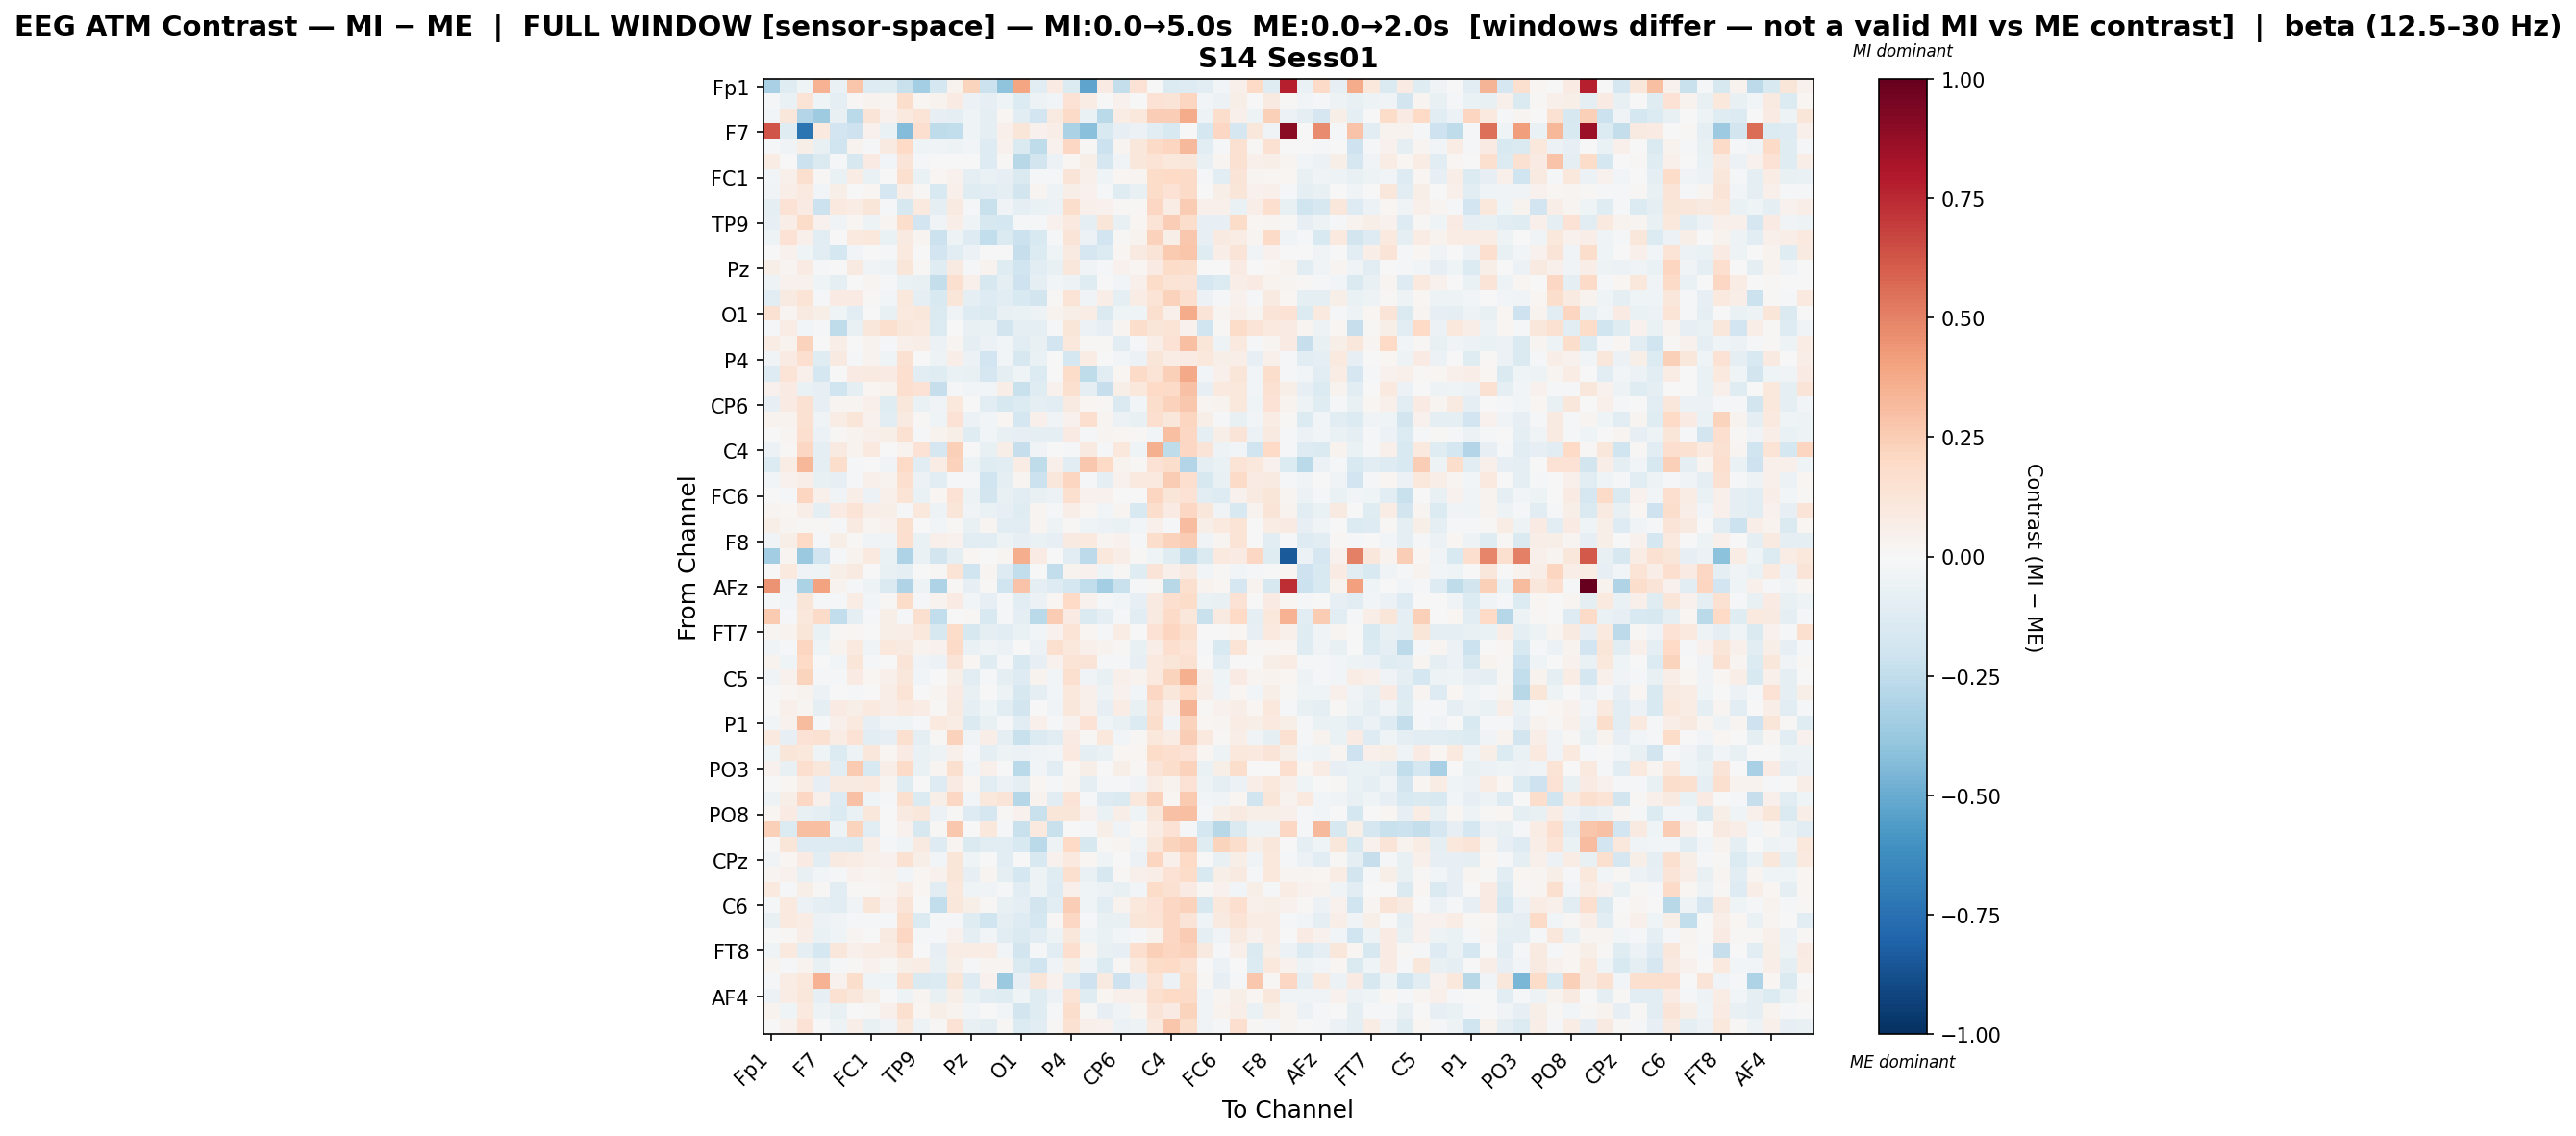

Values plotted in this chart, from the file beside it:
, Fp1, Fz, F3, F7, FT9, FC5, FC1, C3, T7, TP9, CP5, CP1, Pz, P3, P7, O1, Oz, O2, P4, P8, TP10, CP6, CP2
Fp1, -0.3228, -0.1176, -0.0462, 0.3454, -0.06278, 0.2743, -0.1253, -0.1235, -0.2245, -0.3375, -0.1778, 0.0317, 0.2245, -0.2145, -0.406, 0.3951, -0.1087, 0.0852, -0.138, -0.5275, 0.08456, -0.2395, 0.1452
Fz, -0.01596, -0.06665, 0.1398, -0.04065, -0.09053, 0.008565, 0.03879, 0.0305, 0.1729, 0.01928, 0.0352, 0.0852, -0.0602, -0.07927, -0.03967, -0.1348, -0.05091, -0.02808, 0.1469, 0.0763, -0.004027, 0.03937, 0.006301
F3, -0.03025, 0.1136, -0.2899, -0.3532, -0.07655, -0.2695, 0.1269, 0.04271, 0.09897, 0.1391, -0.08162, -0.09915, -0.04423, -0.09462, 0.01994, -0.1062, -0.1892, 0.09302, 0.1937, -0.06432, -0.2681, 0.07069, 0.1088
F7, 0.6312, -0.1185, -0.7296, 0.09879, -0.1919, -0.2089, 0.04377, -0.06747, -0.4364, 0.1712, -0.2549, -0.249, -0.04535, -0.09709, 0.05211, 0.1226, 0.04607, 0.06478, -0.3162, -0.4178, -0.1518, -0.07979, -0.06092
FT9, -0.02159, -0.0345, 0.0579, -0.07728, -0.1988, 0.037, -0.01757, 0.08852, 0.1955, -0.0391, -0.03723, -0.05144, -0.02394, -0.1271, 0.04515, -0.1475, -0.2515, 0.04622, 0.2067, 0.01251, -0.2182, 0.02603, 0.1113
FC5, 0.07105, 0.002686, -0.2181, -0.1433, -0.01333, -0.1566, 0.07831, -0.02865, 0.1306, -0.009665, 0.002889, -0.001928, 0.001792, -0.1255, 0.009377, -0.281, -0.1824, -0.0597, 0.01627, 0.05737, -0.1709, -0.03845, 0.1148
FC1, -0.02873, 0.04731, 0.157, 0.01178, -0.06329, 0.07078, -0.06618, -0.007238, 0.1637, -0.06474, 0.02105, 0.04676, -0.1012, -0.06455, -0.07954, -0.1466, -0.00981, -0.02195, 0.1301, 0.05347, -0.04044, 0.01646, 0.02785
C3, -0.03227, 0.06724, 0.09932, -0.03111, 0.05776, 0.006967, 0.01699, -0.1708, 0.06597, 0.009997, -0.1504, 0.05105, -0.1176, -0.1165, -0.09873, -0.1869, 0.02923, -0.05147, 0.05573, 0.04194, -0.01914, -0.1216, -0.07106
T7, -0.09806, 0.1443, 0.08331, -0.2118, 0.09757, 0.07494, 0.1177, -0.02271, -0.1601, 0.09898, -0.0869, 0.09022, -0.01824, -0.2244, -0.03392, -0.0997, -0.06273, -0.05493, 0.1729, 0.05231, 0.03911, 0.01187, 0.008217
TP9, -0.08443, 0.06576, 0.1866, 0.04232, -0.0364, 0.02299, -0.05038, 0.03109, 0.1764, -0.194, -0.03464, 0.0699, -0.04492, -0.1578, -0.1732, -0.02132, -0.009824, 0.04453, 0.09604, -0.09955, 0.1178, -0.0738, 0.02035
CP5, -0.05456, 0.1451, 0.05029, -0.1093, 0.005774, 0.09569, 0.1071, -0.0658, 0.08789, 0.02451, -0.2135, -0.049, -0.127, -0.2449, -0.148, -0.2174, -0.1542, -0.01779, 0.1318, -0.05753, -0.1877, 0.01324, 0.03718
CP1, 0.004357, 0.0443, -0.04659, -0.114, -0.1767, -0.02824, -0.004554, -0.01523, 0.1013, -0.002519, -0.1875, -0.1033, -0.0553, 0.004257, -0.006483, -0.2304, -0.1358, -0.04395, 0.09062, -0.169, -0.14, 0.02234, 0.09034
Pz, 0.06116, 0.02618, 0.08069, -0.008281, -0.007056, 0.08794, -0.03566, -0.05043, 0.1239, 0.01055, -0.1195, 0.08829, -0.0191, 0.03688, -0.1209, -0.1988, -0.1023, -0.07465, 0.1099, -0.03851, -0.02075, 0.04462, 0.01565
P3, -0.04946, 0.04232, 0.04113, -0.03961, -0.08938, -0.005006, 0.02768, -0.02076, -0.06842, -0.07643, -0.2392, 0.1589, 0.05111, -0.1625, -0.1014, -0.2067, -0.08718, -0.02433, -0.04734, -0.1193, -0.007056, -0.02519, 0.05386
P7, -0.1028, 0.08857, 0.1358, -0.02072, 0.0802, 0.07898, 0.01231, -0.02647, 0.1077, -0.09584, -0.1533, 0.1208, -0.09824, -0.1309, -0.1127, -0.1495, -0.1809, 0.01127, 0.1344, -0.03409, 0.06755, -0.09203, 0.07386
O1, 0.1497, 0.02478, 0.08891, 0.05642, -0.04142, -0.1023, -0.001923, -0.07317, 0.09926, 0.111, -0.1412, -0.03701, -0.1287, -0.1417, -0.075, -0.06781, -0.05397, 0.0361, 0.05603, 0.07222, -0.1461, -0.04055, -0.04312
Oz, -0.01573, 0.07467, -0.02968, -0.02186, -0.2524, -0.07579, 0.1141, 0.1638, 0.1117, 0.09847, -0.1372, 0.001968, -0.07544, -0.06923, -0.1807, -0.09315, -0.1014, -0.01615, 0.1185, -0.05842, -0.08521, 0.02613, 0.1727
O2, 0.07193, 0.03431, 0.2267, 0.003009, 0.06574, 0.007223, 0.03205, -0.01635, 0.05394, 0.06617, -0.05864, 0.02543, -0.08803, -0.05983, -0.03032, -0.1023, -0.07678, -0.1926, 0.106, 0.01362, 0.01404, -0.1133, -0.01193
P4, -0.0316, 0.08029, 0.1644, -0.1216, 0.09296, -0.02295, 0.0374, -0.03908, 0.1545, -0.0004642, -0.05153, 0.06813, -0.05642, -0.1915, -0.02434, -0.1605, -0.06261, 0.0006283, -0.1747, 0.07306, 0.005152, -0.02354, -0.05536
P8, -0.1292, 0.135, 0.05451, -0.177, -0.001703, 0.08152, 0.09279, 0.07941, 0.1686, -0.1047, -0.1205, -0.07018, -0.07503, -0.168, -0.0975, -0.04448, -0.135, -0.005466, 0.1811, -0.252, -0.1048, 0.01974, 0.1892
TP10, 0.04273, 0.08464, -0.06793, -0.0843, -0.2026, -0.09066, 0.01947, 0.033, 0.1719, 0.1444, -0.2343, -0.0214, -0.02776, -0.02817, 0.06561, -0.2245, -0.1184, 0.04374, 0.1608, -0.09654, -0.2315, 0.05819, 0.105
CP6, -0.07991, 0.08287, 0.1508, -0.08138, 0.02748, 0.02563, 0.05229, -0.1216, 0.1151, -0.06779, -0.03591, 0.1074, -0.006754, -0.1036, -0.1606, -0.1334, -0.0875, -0.1063, 0.09315, 0.01586, 0.01402, -0.1433, -0.0256
CP2, 0.03342, 0.03214, 0.1503, -0.03328, 0.07305, 0.1193, 0.04308, -0.1052, 0.08793, 0.01293, -0.04127, 0.1423, -0.05538, -0.02619, 0.01792, -0.1793, 0.04747, -0.03437, 0.04016, 0.1708, 0.02436, -0.05901, -0.07653
Cz, -0.007164, 0.02408, 0.1667, -0.05936, 0.01264, 0.03558, 0.05249, 0.05851, 0.1549, -0.01265, 0.03306, 0.0583, -0.1246, -0.02452, -0.07161, -0.07879, -0.08927, -0.1011, 0.08546, -0.01799, 0.02895, 0.01771, 0.008654
C4, -0.05596, 0.01075, 0.2094, -0.1008, 0.0919, 0.03532, 0.09664, -0.005297, 0.03557, 0.1442, -0.1667, 0.241, -0.003209, -0.07663, 0.0608, -0.2324, -0.0321, -0.006541, -0.02189, 0.09356, -0.01974, 0.1034, -0.04326
T8, -0.1366, 0.07547, 0.3318, -0.08888, 0.1786, -0.01449, 0.006978, -0.03476, 0.196, -0.1131, 0.07541, 0.231, -0.04995, -0.1221, -0.1103, 0.07281, -0.2519, 0.05239, -0.1017, 0.269, 0.202, 0.0346, 0.01295
FT10, -0.02666, 0.04409, 0.07001, -0.07401, -0.08473, -0.008081, 0.05308, 0.03645, 0.1663, -0.05652, -0.1035, -0.02202, -0.01649, -0.1985, -0.1005, 0.02424, -0.2161, 0.1099, 0.2185, -0.01628, -0.08888, 0.04059, 0.0959
FC6, -0.001329, -0.009901, 0.2116, 0.04948, -0.03406, 0.06813, -0.06226, 0.05458, 0.1347, -0.06695, 0.01728, 0.1448, -0.05094, -0.1849, -0.07164, -0.1104, -0.07421, -0.06055, 0.1622, 0.04491, 0.03926, -0.001245, -0.005178
FC2, 0.02347, 0.01868, 0.06599, -0.09519, 0.08441, 0.1377, 0.06646, 0.05549, -0.008638, 0.1079, -0.05361, 0.1209, -0.03517, -0.06348, -0.08511, -0.123, 0.02416, -0.009144, 0.06767, 0.01668, -0.026, 0.02417, -0.1528
F4, 0.05888, 0.0261, 0.01354, 0.01141, -0.0161, 0.09281, 0.02668, 0.03948, 0.1606, 0.004144, -0.02398, 0.008429, -0.07216, 0.02814, -0.1093, -0.1076, 0.03033, -0.04693, 0.01448, -0.04231, -0.05663, -0.06795, -0.0296
F8, -0.03449, 0.05904, 0.1994, -0.02123, 0.06104, 0.009796, -0.03578, -0.03333, 0.1706, -0.07015, 0.0491, 0.04144, -0.1089, -0.1081, -0.05312, -0.08027, -0.06831, -0.07863, 0.09327, 0.09762, 0.03003, 0.0457, -0.01518
Fp2, -0.3484, 0.02866, -0.37, -0.1875, -0.01796, 0.03312, 0.09666, -0.0692, -0.3115, -0.06957, -0.1798, -0.09883, 0.02326, -0.00362, 0.02694, 0.3635, 0.08382, -0.00247, -0.1154, -0.2616, 0.1078, 0.06629, 0.01099
AF3, -0.0008328, 0.09435, -0.0379, -0.04167, 0.06075, 0.08688, 0.007332, -0.07247, -0.09143, -0.001114, 0.01295, 0.1333, -0.2025, 0.02974, -0.1298, -0.2429, 0.007057, -0.2444, 0.03798, 0.04229, -0.04515, 0.01337, -0.1173
AFz, 0.4488, -0.03537, -0.3155, 0.4059, 0.03264, -0.0142, -0.04927, -0.1482, -0.2981, -0.0492, -0.3054, 0.01287, -0.08349, 0.01174, -0.1969, 0.2838, -0.09537, -0.1305, -0.1723, -0.249, -0.3385, -0.2228, -0.02178
F1, -0.01406, -0.02593, 0.1195, -0.01513, -0.01761, 0.07463, -0.02495, 0.01356, 0.18, -0.01014, 0.0373, 0.0844, -0.02733, -0.08456, -0.02052, -0.112, -0.06024, 0.02095, 0.1963, 0.04288, -0.01067, -0.02599, -0.08271
F5, 0.2652, -0.01211, 0.1059, 0.1876, -0.2428, -0.09775, -0.01074, 0.06007, -0.01221, 0.1621, -0.2499, 0.001412, 0.0142, -0.1545, -0.01242, -0.09331, -0.2672, 0.2522, 0.08466, -0.1442, -0.087, -0.01732, -0.111
FT7, 0.03053, 0.03712, 0.1248, -0.06419, 0.007885, 0.01694, 0.005154, 0.0558, 0.06829, 0.1071, -0.1598, 0.18, -0.161, -0.09504, -0.1059, -0.06948, -0.0306, 0.03977, 0.1331, 0.01774, -0.01906, 0.07037, 0.003163
FC3, -0.0365, -0.0188, 0.2167, -0.03986, 0.03327, 0.09854, -0.03586, 0.109, 0.0861, 0.03148, 0.04318, 0.1938, -0.07, -0.0316, -0.06067, -0.00582, -0.05625, 0.1575, 0.1062, 0.04869, 0.03176, 0.008061, -0.07257
C1, 0.03413, -0.03966, 0.2007, -0.006844, -0.02744, 0.1179, -0.0141, -0.004032, 0.1262, -0.03628, -0.05643, 0.1292, 0.01773, -0.1176, -0.01859, -0.1526, -0.08534, 0.04572, 0.1339, 0.1273, -0.0119, -0.02149, -0.08424
C5, -0.03431, 0.04344, 0.2212, -0.0202, -0.0202, 0.08506, 0.01731, 0.05119, 0.1154, -0.02864, -0.005736, 0.05948, -0.107, -0.01415, -0.0899, -0.1291, 0.03699, -0.02676, 0.1588, -0.03698, -0.07128, 0.0483, 0.03169
TP7, 0.004163, 0.01677, 0.03851, -0.06063, -0.005467, -0.01158, 0.004026, 0.06855, 0.1347, 0.005186, 0.02617, 0.08093, -0.07273, 0.006043, -0.05353, -0.1594, -0.09606, -0.02774, 0.1037, 0.05268, -0.04923, 0.04508, -0.024
CP3, -0.002545, 0.05334, 0.02594, -0.09088, 0.08557, 0.05664, 0.09874, 0.06764, 0.0991, 0.07311, 0.01215, 0.09171, -0.08895, -0.04581, -0.1169, -0.1869, 0.0004441, -0.03532, 0.117, 0.05316, -0.07866, 0.0724, -0.07123
P1, -0.02533, 0.04276, 0.3171, -0.01644, 0.04738, 0.09999, -0.08088, -0.03769, -0.03937, -0.012, 0.09991, 0.07648, -0.1435, -0.07181, -0.008183, -0.1032, 0.05337, -0.02063, 0.04181, 0.1456, -0.04209, -0.07055, -0.1337
P5, 0.09875, -0.07856, 0.1477, 0.1561, 0.07354, 0.1445, -0.1104, -0.08442, 0.1573, -0.08688, 0.01013, 0.2333, -0.03771, 0.06535, -0.09527, -0.2188, -0.1372, -0.1056, 0.08369, 0.008853, 0.1042, -0.02499, 0.009771
PO7, -0.04004, 0.1229, 0.1083, -0.04254, -0.1372, -0.04732, 0.1158, 0.01981, 0.08009, -0.06832, -0.05358, 0.05282, -0.01125, -0.09071, -0.05073, -0.06218, -0.03724, -0.02853, 0.09985, -0.09408, -0.07013, 0.02288, 0.01956
PO3, 0.04136, -0.07226, 0.1651, 0.1131, -0.114, 0.2641, -0.1492, 0.06934, 0.195, -0.06617, 0.03063, 0.1563, -0.02869, 0.05132, 0.005335, -0.2706, -0.02668, -0.1146, 0.01797, 0.06179, -0.005933, 0.05985, 0.01313
POz, 0.00638, 0.02016, 0.07704, -0.07949, 0.09121, 0.09296, 0.09504, 0.02508, -0.118, 0.007034, -0.1314, 0.08491, 0.02186, -0.1051, -0.05607, -0.08882, 0.016, -0.02187, 0.02486, -0.09546, -0.02213, -0.0182, -0.0377
PO4, -0.0507, 0.0622, 0.2098, 0.05306, -0.1323, 0.2952, -0.03988, -0.01224, 0.1581, -0.1398, 0.05826, 0.2033, -0.0263, 0.1085, 0.1287, -0.2844, 0.03829, -0.1044, 0.1396, -0.01189, -0.1323, -0.1462, 0.1025
PO8, 0.01974, 0.08159, -0.07809, -0.09628, -0.1359, -0.06554, 0.11, 0.001742, 0.08618, 0.1129, -0.05672, 0.01264, -0.1269, -0.1675, 0.01332, 0.04046, -0.2195, 0.1228, 0.125, 0.04253, -0.06694, 0.07028, -0.04038
P6, 0.2361, -0.1364, 0.2995, 0.2999, -0.0542, 0.2263, -0.1085, -0.0002822, 0.04002, -0.1593, 0.0107, 0.2668, -3.303726486083757e-05, 0.1087, -0.02211, -0.2239, 0.0979, -0.2255, 0.003899, -0.01938, 0.05755, -0.03492, 0.01649
P2, 0.001477, 0.1219, -0.1313, -0.1323, -0.131, -0.1378, 0.06855, -0.02044, -0.04598, 0.09212, -0.1314, 0.02697, -0.1411, -0.1145, -0.1152, -0.1541, -0.2718, -0.05333, 0.1977, -0.163, 0.01246, 0.02876, -0.03741
CPz, -0.03853, 0.01923, 0.08204, -0.1056, 0.0926, 0.07085, 0.05214, 0.04527, 0.156, 0.06216, -0.031, 0.121, -0.04161, -0.002215, -0.1065, 0.0002565, -0.1549, 0.04195, 0.09984, 0.01971, -0.04079, 0.007435, -0.06161
CP4, 0.02775, 0.04264, -0.07291, -0.02749, -0.02095, 0.03931, 0.02975, 0.03446, -0.02517, 0.01681, 0.04315, 0.123, -0.08378, 0.0296, -0.09137, -0.1765, -0.05256, -0.1222, 0.1631, -0.06489, -0.1565, 0.01346, 0.04903
TP8, 0.09808, -0.01222, 0.05472, 0.01388, -0.1096, 0.01227, 0.01016, 0.02699, 0.07509, 0.01817, -0.1165, 0.1039, -0.04408, -0.03225, -0.0217, -0.1098, -0.05001, -0.1324, 0.05436, -0.03998, -0.06064, -0.07449, -0.02674
C6, -0.01583, 0.0974, -0.06035, -0.08907, -0.1073, -0.0344, 0.1247, 0.04048, 0.1266, 0.006872, -0.246, 0.112, 0.05611, 0.01425, -0.07255, -0.08765, -0.1819, -0.1144, 0.2443, -0.04639, -0.1032, 0.0355, 0.1092
C2, -0.07425, 0.09526, 0.07752, -0.05639, -0.03779, -0.01861, -0.01394, -0.02093, 0.1769, -0.1356, -0.01943, -0.0192, -0.1185, -0.2028, -0.09134, -0.1312, -0.1732, 0.01476, 0.2083, -0.01067, -0.0749, -0.07428, 0.1224
FC4, -0.004731, 0.01142, 0.06688, -0.06882, -0.04468, 0.0266, -0.001079, 0.0869, 0.2041, -0.01519, -0.01231, 0.04572, -0.09787, -0.02721, -0.1025, -0.145, -0.1155, -0.05429, 0.1143, -0.04117, -0.06851, -0.03084, -0.01346
FT8, -0.04641, 0.09568, -0.08793, -0.1748, 0.1167, 0.04733, 0.07656, 0.07367, 0.152, 0.003564, -0.08263, 0.07323, 0.07595, 0.07799, -0.02851, -0.1805, -0.02019, -0.1031, 0.1644, 0.02805, -0.07219, -0.08448, 0.1681
F6, 0.02417, -0.01559, 0.03356, -0.0716, -0.0176, 0.01338, 0.03974, 0.008817, 0.06109, 0.07619, -0.07258, 0.0595, -0.01785, 0.02414, 0.02416, -0.1455, -0.2025, -0.03576, 0.05631, -0.03399, -0.1403, 0.01514, 0.09466
AF8, -0.01341, 0.07584, 0.1024, 0.348, 0.04176, 0.1759, -0.04365, -0.04452, 0.1616, -0.1462, -0.1396, 0.1209, -0.1291, 0.04569, -0.3744, -0.08461, 0.1229, 0.04516, -0.1096, -0.2075, 0.08709, -0.207, -0.08549
... 3 more rows
